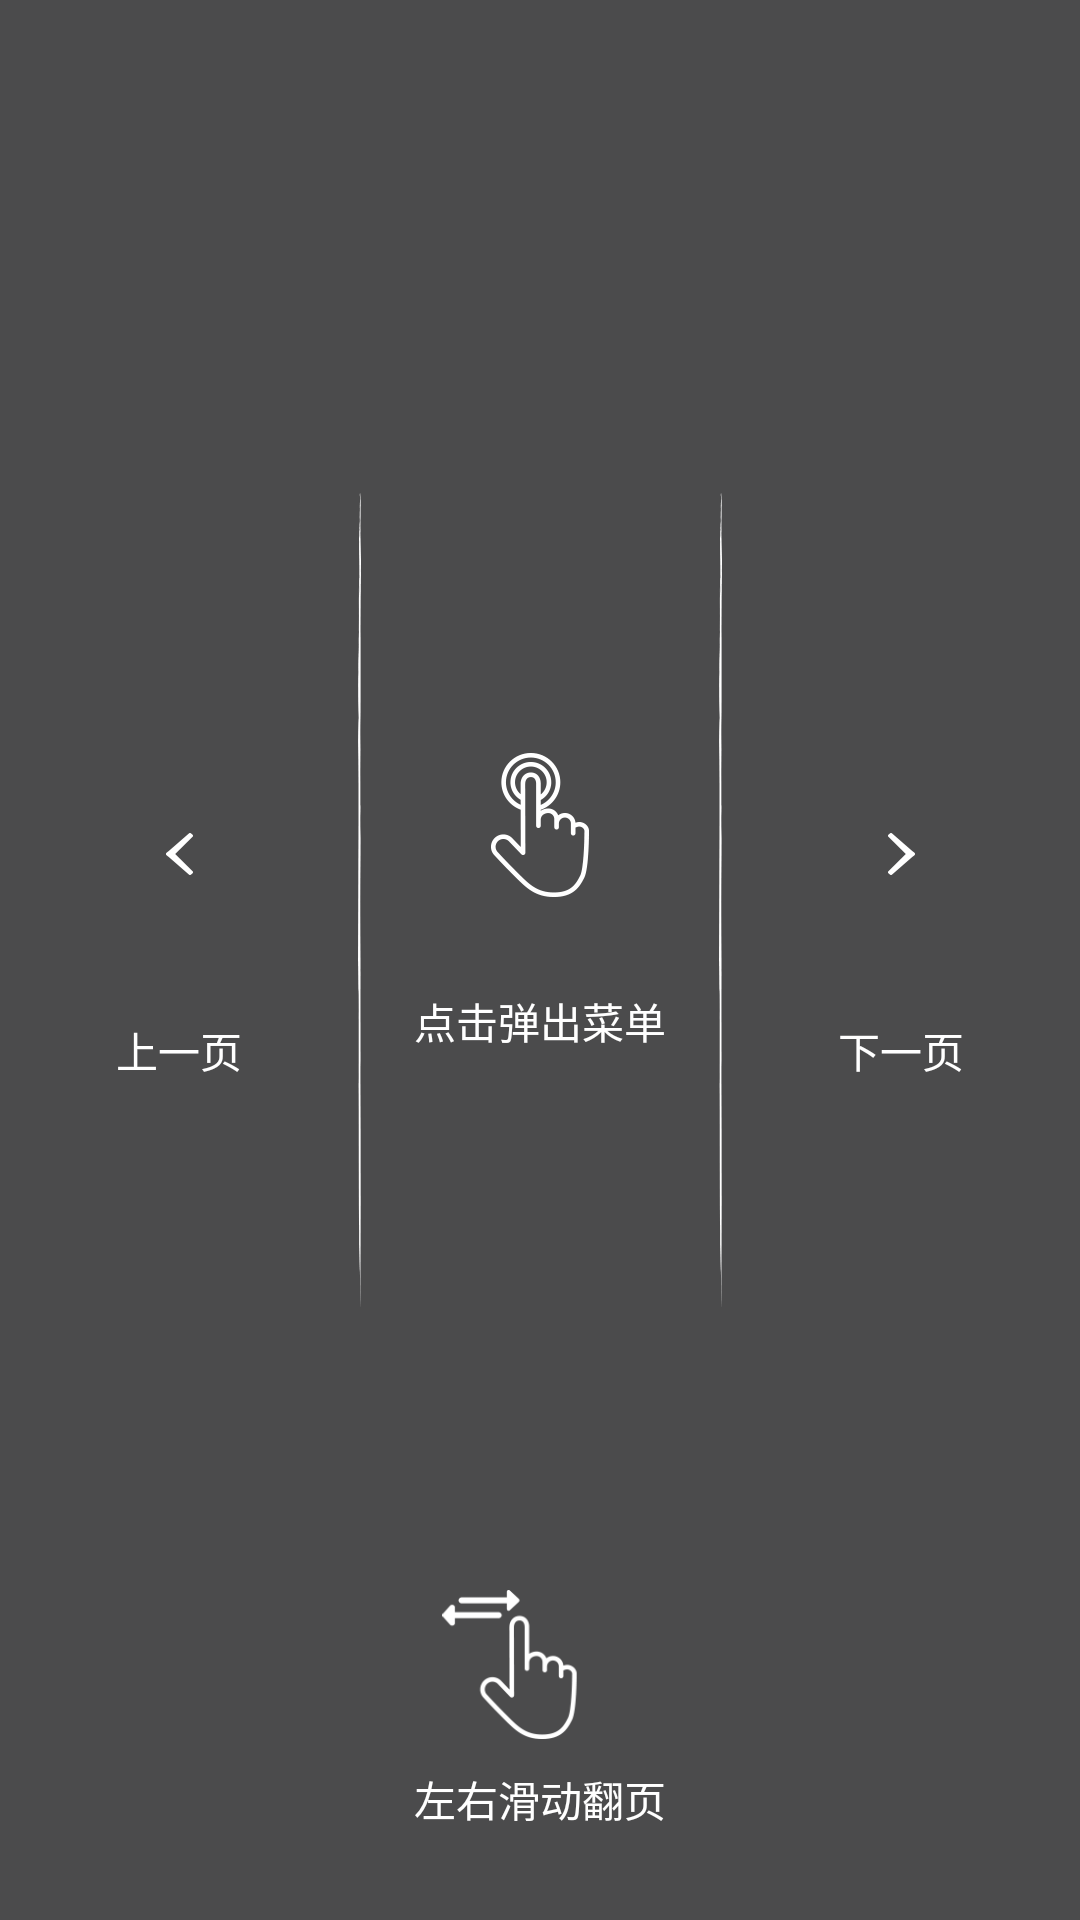

Produce the Android XML layout that renders to this screen, including the resource entries it uses.
<!-- AndroidManifest.xml: application theme AppTheme -->
<!-- res/layout/activity_read_guide.xml -->
<?xml version="1.0" encoding="utf-8"?>
<FrameLayout xmlns:android="http://schemas.android.com/apk/res/android"
    xmlns:app="http://schemas.android.com/apk/res-auto"
    android:id="@+id/ll_read_guide"
    android:layout_width="match_parent"
    android:layout_height="match_parent"
    android:background="#b1000000"
    android:clickable="true"
    android:gravity="center_vertical">

    <LinearLayout
        android:layout_width="match_parent"
        android:layout_height="match_parent"
        android:orientation="horizontal">

        <LinearLayout
            android:layout_width="0dp"
            android:layout_height="match_parent"
            android:layout_weight="1"
            android:gravity="center"
            android:orientation="vertical"
            android:paddingBottom="20dp">

            <ImageView
                android:layout_width="50dp"
                android:layout_height="50dp"
                android:layout_marginBottom="15dp"
                android:scaleType="center"
                android:src="@mipmap/read_page_guide_pre" />

            <TextView
                android:layout_width="wrap_content"
                android:layout_height="wrap_content"
                android:layout_marginTop="15dp"
                android:gravity="center"
                android:text="上一页"
                android:textColor="#fff"
                android:textSize="14sp" />
        </LinearLayout>

        <ImageView
            android:layout_width="wrap_content"
            android:layout_height="wrap_content"
            android:layout_marginBottom="160dp"
            android:layout_marginTop="120dp"
            android:adjustViewBounds="true"
            android:src="@mipmap/read_page_guide_line" />

        <FrameLayout
            android:id="@+id/fl_read_guide_center"
            android:layout_width="0dp"
            android:layout_height="match_parent"
            android:layout_weight="1">

            <LinearLayout
                android:layout_width="wrap_content"
                android:layout_height="wrap_content"
                android:layout_gravity="center"
                android:layout_marginTop="-20dp"
                android:gravity="center"
                android:orientation="vertical">

                <ImageView
                    android:layout_width="50dp"
                    android:layout_height="50dp"
                    android:layout_gravity="center"
                    android:layout_marginBottom="15dp"
                    android:adjustViewBounds="true"
                    android:scaleType="center"
                    android:src="@mipmap/read_page_guide_middle" />

                <TextView
                    android:layout_width="wrap_content"
                    android:layout_height="match_parent"
                    android:layout_marginTop="15dp"
                    android:text="点击弹出菜单"
                    android:textColor="#fff"
                    android:textSize="14sp" />
            </LinearLayout>
        </FrameLayout>

        <ImageView
            android:layout_width="wrap_content"
            android:layout_height="wrap_content"
            android:layout_marginBottom="160dp"
            android:layout_marginTop="120dp"
            android:adjustViewBounds="true"
            android:src="@mipmap/read_page_guide_line" />

        <LinearLayout
            android:layout_width="0dp"
            android:layout_height="match_parent"
            android:layout_weight="1"
            android:gravity="center"
            android:orientation="vertical"
            android:paddingBottom="20dp">

            <ImageView
                android:layout_width="50dp"
                android:layout_height="50dp"
                android:layout_marginBottom="15dp"
                android:scaleType="center"
                android:src="@mipmap/read_page_guide_next" />

            <TextView
                android:layout_width="wrap_content"
                android:layout_height="wrap_content"
                android:layout_marginTop="15dp"
                android:gravity="center"
                android:text="下一页"
                android:textColor="#fff"
                android:textSize="14sp" />
        </LinearLayout>
    </LinearLayout>

    <ImageView
        android:layout_width="50dp"
        android:layout_height="50dp"
        android:layout_gravity="bottom|center_vertical|center_horizontal|center"
        android:layout_marginBottom="60dp"
        android:layout_marginRight="10dp"
        android:src="@mipmap/read_page_guide_left_right" />

    <TextView
        android:layout_width="wrap_content"
        android:layout_height="wrap_content"
        android:layout_gravity="bottom|center_vertical|center_horizontal|center"
        android:layout_marginBottom="30dp"
        android:gravity="center"
        android:text="左右滑动翻页"
        android:textColor="#fff"
        android:textSize="14sp" />
</FrameLayout>
<!-- resources referenced by this layout -->
<resources>
  <!-- mipmap read_page_guide_left_right: png bitmap (mipmap-xhdpi-v4, 2288 bytes) -->
  <!-- mipmap read_page_guide_line: png bitmap (mipmap-xhdpi-v4, 1790 bytes) -->
  <!-- mipmap read_page_guide_middle: png bitmap (mipmap-xhdpi-v4, 2697 bytes) -->
  <!-- mipmap read_page_guide_next: png bitmap (mipmap-xhdpi-v4, 1072 bytes) -->
  <!-- mipmap read_page_guide_pre: png bitmap (mipmap-xhdpi-v4, 1079 bytes) -->
  <style name="AppTheme" parent="AppTheme.NoActionBar">
          <item name="android:textColorSecondary">@android:color/white</item>
          <item name="PressedViewStyle">@style/PressedViewStyle</item>
          <item name="android:buttonStyle">@style/Button</item>
          <item name="android:editTextStyle">@style/EditText</item>
          <item name="TopBarStyle">@style/TopBarStyle</item>
          <item name="colorPrimary">@color/colorPrimary</item>
          <item name="colorPrimaryDark">@color/colorPrimaryDark</item>
          <item name="colorAccent">@color/colorAccent</item>
      </style>
  <style name="AppTheme.NoActionBar" parent="Theme.AppCompat.NoActionBar">
          <item name="android:windowBackground">@color/background</item>
          <item name="android:windowAnimationStyle">@null</item>
          <item name="android:windowIsTranslucent">true</item>
          
          
      </style>
  <style name="PressedViewStyle">
          
          
  
      </style>
  <style name="Button" parent="@android:style/Widget.Button">
          
          
          
      </style>
  <style name="EditText" parent="@android:style/Widget.EditText">
          
          
          
          
          
      </style>
  <style name="TopBarStyle">
          <item name="android:paddingLeft">@dimen/dp_8</item>
          <item name="android:paddingRight">@dimen/dp_8</item>
          <item name="android:layout_centerVertical">true</item>
      </style>
  <color name="colorPrimary">#3b3b3b</color>
  <color name="colorPrimaryDark">@color/colorPrimary</color>
  <color name="colorAccent">#ff4081</color>
  <color name="background">#f5f5f9</color>
  <dimen name="dp_8">8dp</dimen>
</resources>
